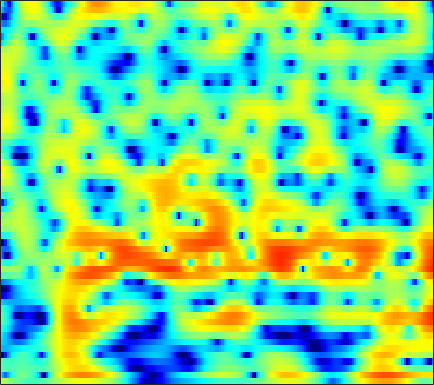

Source data for this figure (header and first rows):
2.4453, 1.9961, 1.4036, 0.8257, 0.40842, -0.11514, -0.60154, -0.94044, -1.3627, -1.7492, -2.0911, -2.3166, -2.5656, -2.7486, -2.8353, -2.8708, -2.8081, -2.6902, -2.44, -2.0968, -1.6714, -1.305, -0.7737, -0.19046
-5.678, -8.952, -11.16, -8.489, -6.223, -3.982, -2.47, -1.683, -0.9821, -0.6029, -0.502, -0.5947, -0.9395, -1.552, -2.211, -3.43, -5.197, -7.083, -11.04, -20.05, -19.6, -11.5, -6.092, -2.624
-1.405, -1.894, -2.269, -2.371, -2.314, -2.138, -1.923, -1.774, -1.617, -1.523, -1.504, -1.542, -1.654, -1.815, -1.955, -2.148, -2.323, -2.418, -2.458, -2.345, -2.038, -1.665, -0.9895, -0.1569
-1.765, -2.238, -2.635, -2.783, -2.764, -2.622, -2.428, -2.294, -2.161, -2.101, -2.143, -2.251, -2.496, -2.842, -3.146, -3.567, -3.928, -4.091, -4.058, -3.669, -2.933, -2.203, -1.089, 0.09134
-17.32, -21.5, -14.13, -9.665, -7.555, -5.593, -4.25, -3.556, -2.917, -2.537, -2.385, -2.431, -2.726, -3.342, -4.05, -5.422, -7.503, -9.792, -14.37, -16.26, -10.3, -6.671, -3.116, -0.4641
-7.664, -8.019, -8.079, -7.803, -7.487, -7.008, -6.529, -6.205, -5.828, -5.477, -5.132, -4.89, -4.612, -4.4, -4.275, -4.127, -3.947, -3.742, -3.338, -2.729, -1.897, -1.14, -0.0143, 1.168
-6.596, -7.082, -7.792, -8.556, -9.161, -9.976, -10.68, -11.04, -11.18, -10.81, -10.08, -9.373, -8.336, -7.271, -6.497, -5.497, -4.534, -3.814, -2.855, -1.877, -0.8753, -0.1155, 0.8934, 1.881
-5.713, -6.487, -7.786, -9.435, -10.99, -13.7, -17.59, -22.14, -38.97, -23.74, -17.55, -14.9, -12.41, -10.5, -9.285, -7.836, -6.539, -5.628, -4.441, -3.241, -2.012, -1.072, 0.1847, 1.428
-3.082, -3.944, -5.255, -6.718, -7.908, -9.588, -11.14, -12.02, -12.7, -12.91, -12.86, -12.63, -12.13, -11.57, -11.19, -10.69, -10.13, -9.612, -8.703, -7.402, -5.753, -4.368, -2.427, -0.4868
-0.813, -1.83, -3.355, -5.019, -6.339, -8.204, -10.05, -11.26, -12.38, -13.05, -13.46, -13.56, -13.53, -13.63, -14.05, -15.18, -17.01, -18.9, -22.59, -23.69, -16.76, -12.19, -7.399, -3.585
-0.563, -1.686, -3.458, -5.548, -7.393, -10.67, -15.58, -21.33, -35.17, -22.49, -17.97, -16.08, -15.04, -15.3, -16.2, -18.35, -21.73, -24.66, -25.28, -20.99, -15.73, -12.08, -7.746, -3.922
-2.537, -3.338, -4.526, -5.85, -6.87, -8.359, -10, -11, -11.68, -11.76, -11.37, -11, -11.09, -11.49, -11.65, -12.01, -12.74, -13.1, -12.3, -10.39, -8.056, -6.095, -3.485, -1.041
-7.253, -7.62, -8.017, -8.351, -8.45, -8.373, -8.333, -8.363, -8.263, -8.009, -7.716, -7.539, -7.265, -6.888, -6.634, -6.255, -5.759, -5.276, -4.526, -3.546, -2.374, -1.446, -0.1814, 1.147
-15.5, -15.85, -15.17, -13.77, -12.68, -11.25, -9.899, -9.045, -8.117, -7.33, -6.669, -6.233, -5.553, -4.856, -4.444, -3.924, -3.269, -2.717, -1.978, -1.24, -0.4165, 0.2353, 1.117, 1.983
-23.11, -26.05, -22.39, -17.07, -14.14, -11.65, -9.918, -8.766, -7.514, -6.575, -5.798, -5.287, -4.63, -4.066, -3.639, -2.987, -2.335, -1.848, -1.159, -0.4525, 0.2328, 0.7399, 1.439, 2.13
-10.7, -10.36, -9.584, -8.685, -8.029, -6.943, -5.985, -5.498, -5.001, -4.663, -4.437, -4.27, -4.168, -4.04, -3.712, -3.036, -2.267, -1.683, -0.8963, -0.1179, 0.5476, 0.9513, 1.403, 1.811
-2.194, -1.997, -1.705, -1.299, -1.179, -1.092, -0.8982, -0.913, -1.248, -1.837, -2.892, -4.055, -5.94, -7.509, -7.665, -6.029, -3.61, -1.923, -0.209, 0.8382, 1.434, 1.616, 1.389, 0.7399
1.127, 1.012, 0.8408, 0.8944, 1.052, 1.084, 1.014, 0.9194, 0.6443, 0.02032, -1.147, -2.462, -4.401, -7.153, -7.892, -5.278, -2.65, -1.007, 0.7605, 1.723, 1.996, 1.866, 1.082, -0.671
-2.858, -3.552, -4.184, -4.41, -3.976, -2.981, -2.179, -1.592, -0.9699, -0.6347, -0.4708, -0.4838, -0.7507, -0.7099, -0.5294, -0.3647, 0.1053, 0.5203, 0.8719, 1.214, 1.407, 1.355, 1.244, 0.9868
-9.2, -12.39, -19.33, -19.83, -13.73, -8.989, -5.616, -3.865, -2.198, -1.056, -0.212, 0.2143, 0.4434, 0.7067, 0.753, 0.5357, 0.4246, 0.3408, 0.07923, -0.05076, 0.07572, 0.2117, 0.5171, 1.015
-9.761, -10.97, -11.27, -10.79, -9.142, -6.642, -4.453, -2.913, -1.274, -0.01451, 0.7783, 1.163, 1.483, 1.314, 0.9295, 0.3275, -0.7925, -1.904, -3.457, -5.125, -5.852, -5.135, -3.328, -1.372
-20.04, -29.18, -14.37, -8.883, -6.63, -4.109, -2.038, -0.877, 0.3606, 1.315, 1.917, 2.099, 2.154, 1.708, 1.197, 0.2197, -1.452, -3.067, -5.921, -10.34, -13.38, -11.08, -6.712, -3.454
-4.678, -4.88, -4.307, -3.278, -2.202, -0.9975, 0.1385, 0.8297, 1.593, 2.093, 2.391, 2.442, 2.23, 1.891, 1.458, 0.5563, -0.3847, -1.292, -2.494, -3.491, -4.239, -4.358, -4.219, -3.651
0.3685, 0.2763, 0.4198, 0.689, 0.9424, 1.448, 1.842, 2.14, 2.445, 2.604, 2.592, 2.511, 2.225, 1.798, 1.334, 0.6446, -0.1719, -0.8545, -1.835, -2.843, -3.973, -4.889, -6.238, -7.974
1.454, 1.442, 1.512, 1.749, 1.895, 2.179, 2.426, 2.571, 2.667, 2.665, 2.496, 2.273, 1.882, 1.241, 0.715, -0.03768, -0.978, -1.621, -2.597, -3.579, -4.645, -5.628, -7.165, -9.446
0.03667, 0.1166, 0.3488, 0.7981, 1.232, 1.705, 2.172, 2.414, 2.586, 2.57, 2.359, 2.015, 1.389, 0.5106, -0.2483, -1.513, -2.854, -3.812, -4.857, -5.426, -5.457, -5.296, -4.952, -4.48
-5.637, -5.731, -4.361, -2.53, -1.178, 0.3117, 1.363, 1.917, 2.363, 2.458, 2.252, 1.9, 1.088, 0.004056, -1.22, -3.236, -6.152, -9.322, -15.08, -15.43, -9.818, -6.827, -4.111, -2.117
-13.62, -14.81, -9.579, -5.235, -3.161, -1.159, 0.1376, 0.762, 1.239, 1.367, 1.162, 0.864, 0.2136, -0.7421, -1.583, -3, -4.646, -5.958, -7.233, -7.125, -5.521, -4.037, -2.095, -0.4589
-3.392, -3.316, -2.769, -2.046, -1.404, -0.7468, -0.2885, -0.09753, -0.08733, -0.2677, -0.6629, -1.052, -1.613, -2.247, -2.572, -3.102, -3.291, -3.391, -3.217, -2.754, -2.01, -1.335, -0.3911, 0.5957
0.5574, 0.5605, 0.6086, 0.5679, 0.5282, 0.379, 0.07538, -0.2502, -0.8708, -1.699, -2.682, -3.557, -4.671, -5.546, -5.933, -5.792, -5.111, -4.391, -3.338, -2.286, -1.315, -0.6076, 0.238, 1.006
3.234, 3.102, 2.758, 2.374, 1.942, 1.313, 0.5205, -0.2087, -1.337, -2.811, -4.654, -6.469, -9.771, -15.06, -19.65, -14.57, -9.498, -6.895, -4.339, -2.567, -1.216, -0.4811, 0.3184, 0.8399
5.027, 4.636, 3.967, 3.197, 2.527, 1.544, 0.4622, -0.4019, -1.653, -2.966, -4.463, -5.621, -7.416, -8.723, -9.273, -8.161, -6.251, -4.598, -2.818, -1.367, -0.3961, 0.06471, 0.294, 0.1622
5.848, 5.144, 4.084, 2.811, 1.822, 0.3644, -1.092, -2.085, -3.349, -4.233, -4.957, -5.079, -5.059, -4.473, -4.079, -2.879, -1.849, -0.8299, 0.1816, 1.088, 1.542, 1.679, 1.28, 0.285
4.076, 3.071, 1.593, -0.4201, -2.034, -4.686, -7.235, -9.083, -10.91, -12.04, -12.52, -11.97, -9.769, -7.298, -5.391, -3.111, -1.195, -0.02766, 1.283, 2.21, 2.799, 2.98, 2.892, 2.394
-0.1336, -0.9684, -2.588, -4.958, -7.322, -11.76, -19.13, -30.16, -26.13, -23.34, -26.04, -26.39, -17.4, -11.4, -8.196, -5.066, -2.611, -1.223, 0.3305, 1.452, 2.311, 2.719, 3.119, 3.263
-3.075, -3.092, -3.872, -5.106, -6.498, -8.669, -10.86, -12.25, -13.22, -13.15, -12.4, -11.55, -9.731, -7.8, -6.101, -4.245, -2.478, -1.371, -0.096, 0.9674, 1.793, 2.318, 2.824, 3.209
-2.208, -1.96, -2.002, -2.385, -2.93, -3.678, -4.516, -5.017, -5.566, -5.774, -5.784, -5.529, -5.044, -4.312, -3.622, -2.734, -1.759, -1.053, -0.1428, 0.6869, 1.392, 1.851, 2.311, 2.667
1.331, 1.325, 1.244, 0.915, 0.6183, 0.09011, -0.5264, -1.011, -1.607, -2.186, -2.65, -2.913, -3.151, -3.133, -3.113, -2.69, -2.207, -1.63, -0.8585, -0.05999, 0.6713, 1.092, 1.546, 1.741
4.352, 4.281, 4.03, 3.638, 3.279, 2.606, 1.826, 1.127, 0.1063, -1.046, -2.233, -3.195, -4.388, -5.523, -6.129, -6.338, -5.72, -4.824, -3.348, -1.889, -0.66, 0.05638, 0.6699, 0.8335
5.193, 5.203, 4.982, 4.597, 4.159, 3.338, 2.276, 1.304, -0.2913, -2.183, -4.334, -6.256, -9, -12.52, -15.68, -23.26, -17.55, -12.52, -7.708, -4.556, -2.304, -1.07, -0.05008, 0.4357
3.922, 4.132, 4.187, 3.965, 3.54, 2.736, 1.523, 0.3422, -1.681, -4.286, -7.543, -10.6, -14.98, -17.84, -18.05, -16.14, -13.5, -10.87, -7.543, -4.804, -2.593, -1.339, -0.1058, 0.705
1.897, 2.456, 2.907, 2.923, 2.692, 2.057, 1.031, -0.02418, -1.805, -4.083, -7.083, -9.876, -13.97, -15.89, -14.54, -11.32, -8.594, -6.966, -4.86, -3.053, -1.6, -0.6692, 0.3468, 1.082
0.5417, 1.377, 2.003, 2.212, 2.158, 1.735, 1.025, 0.3355, -0.7764, -2.014, -3.329, -4.2, -5.117, -5.531, -5.49, -4.939, -4.082, -3.397, -2.453, -1.575, -0.8216, -0.3241, 0.2301, 0.6846
1.196, 1.838, 2.321, 2.455, 2.315, 1.884, 1.218, 0.6167, -0.2344, -1.069, -1.731, -2.062, -2.325, -2.341, -2.172, -1.95, -1.616, -1.323, -1.066, -0.888, -0.7884, -0.8038, -0.8596, -0.8689
3.607, 3.863, 3.961, 3.697, 3.248, 2.387, 1.206, 0.1382, -1.365, -2.656, -3.265, -3.228, -2.643, -1.858, -1.295, -0.6887, -0.3166, -0.1878, -0.239, -0.5954, -1.287, -2.04, -3.32, -4.721
5.61, 5.602, 5.317, 4.681, 3.963, 2.587, 0.6064, -1.408, -5.324, -12.15, -17.81, -10.75, -5.729, -2.999, -1.729, -0.571, 0.006962, 0.1178, -0.0422, -0.6422, -1.796, -3.089, -5.685, -10.24
5.334, 5.219, 4.832, 4.194, 3.54, 2.364, 0.8346, -0.5449, -2.585, -4.457, -5.254, -4.914, -3.781, -2.608, -1.936, -1.322, -1.004, -0.9596, -1.168, -1.627, -2.306, -2.945, -3.936, -4.824
4.4, 4.296, 4.036, 3.621, 3.193, 2.494, 1.686, 1.03, 0.173, -0.5654, -1.119, -1.395, -1.593, -1.698, -1.754, -1.915, -2.139, -2.338, -2.686, -3.056, -3.368, -3.557, -3.707, -3.692
3.836, 3.792, 3.678, 3.476, 3.245, 2.873, 2.426, 2.046, 1.499, 0.9346, 0.3547, -0.08632, -0.6709, -1.292, -1.772, -2.508, -3.31, -3.926, -4.742, -5.393, -5.698, -5.662, -5.239, -4.545
3.257, 3.28, 3.309, 3.305, 3.27, 3.17, 2.96, 2.734, 2.325, 1.79, 1.149, 0.6139, -0.1994, -1.14, -1.945, -3.117, -4.565, -5.962, -8.17, -10.84, -12.74, -11.93, -8.969, -6.251
1.19, 1.334, 1.712, 2.193, 2.551, 2.87, 2.984, 2.919, 2.628, 2.093, 1.344, 0.6579, -0.4012, -1.53, -2.398, -3.569, -4.834, -5.959, -7.976, -10.73, -12.89, -11.61, -7.782, -4.553
-7.133, -5.725, -3.035, -0.8792, 0.2707, 1.315, 1.89, 2.022, 1.834, 1.229, 0.1704, -0.9497, -2.806, -4.841, -6.029, -6.688, -6.197, -5.474, -4.683, -3.983, -3.187, -2.413, -1.17, 0.1552
-10.7, -8.821, -5.819, -3.529, -2.261, -1.001, -0.2197, 0.07705, 0.05586, -0.4647, -1.605, -2.978, -5.772, -10.56, -17.54, -16.96, -9.319, -6.327, -3.688, -1.899, -0.5557, 0.304, 1.289, 2.147
-5.726, -6.055, -5.811, -5.003, -4.197, -3.161, -2.244, -1.703, -1.265, -1.195, -1.488, -1.931, -2.766, -3.647, -4.032, -3.956, -3.154, -2.33, -1.171, -0.1603, 0.6696, 1.17, 1.73, 2.19
-9.102, -10.7, -10.81, -9.096, -7.536, -5.527, -3.82, -2.767, -1.61, -0.757, -0.1689, 0.125, 0.3591, 0.4813, 0.5565, 0.7206, 0.9412, 1.125, 1.339, 1.493, 1.564, 1.549, 1.465, 1.332
-13.09, -18.81, -18.16, -12.99, -10.16, -7.189, -4.767, -3.194, -1.386, 0.1042, 1.26, 1.924, 2.595, 3.047, 3.24, 3.372, 3.34, 3.214, 2.884, 2.382, 1.694, 1.077, 0.09517, -1.011
-6.752, -8.909, -11.28, -12.49, -11.88, -9.276, -5.994, -3.74, -1.246, 0.7087, 2.215, 3.081, 3.923, 4.454, 4.664, 4.672, 4.396, 3.997, 3.227, 2.142, 0.72, -0.5676, -2.638, -5.214
-3.953, -6.205, -10.05, -15.29, -15.87, -10.15, -5.617, -3.115, -0.5514, 1.383, 2.833, 3.665, 4.445, 4.878, 5.001, 4.864, 4.393, 3.803, 2.691, 1.16, -0.8219, -2.657, -5.499, -8.67
